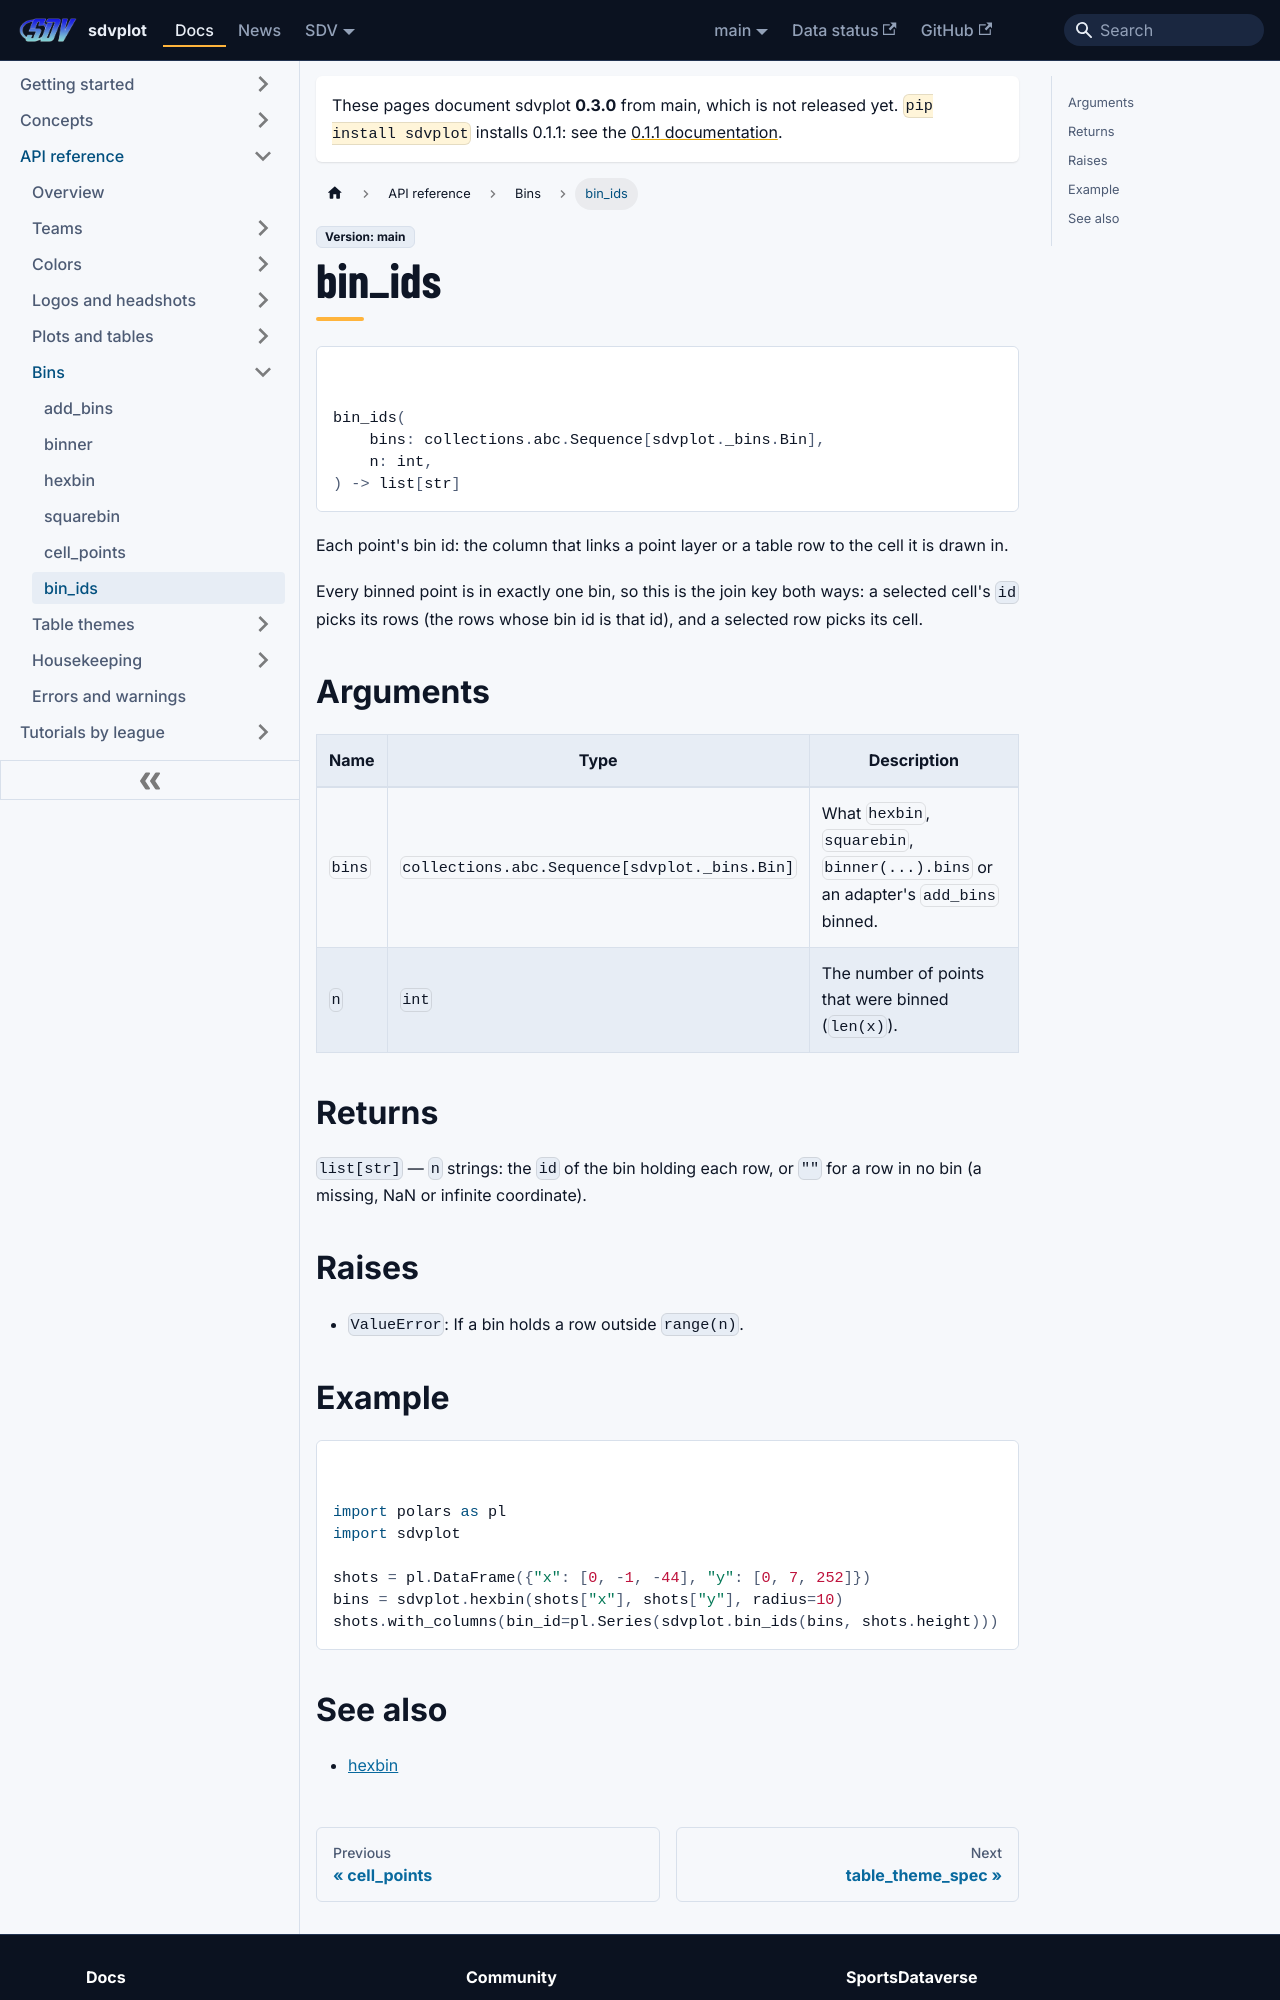

repository: sportsdataverse/sdvplot · page: docs/reference/bin_ids/index.html · generator: docusaurus

---
title: bin_ids
sidebar_label: bin_ids
sidebar_position: 40
---

# bin_ids

<div class="sdv-signature">

```python
bin_ids(
    bins: collections.abc.Sequence[sdvplot._bins.Bin],
    n: int,
) -> list[str]
```

</div>

Each point's bin id: the column that links a point layer or a table row to the cell it is drawn in.

Every binned point is in exactly one bin, so this is the join key both ways: a selected cell's ``id`` picks its
rows (the rows whose bin id is that id), and a selected row picks its cell.

## Arguments

| Name | Type | Description |
|---|---|---|
| `bins` | `collections.abc.Sequence[sdvplot._bins.Bin]` | What ``hexbin``, ``squarebin``, ``binner(...).bins`` or an adapter's ``add_bins`` binned. |
| `n` | `int` | The number of points that were binned (``len(x)``). |

## Returns

`list[str]` — ``n`` strings: the ``id`` of the bin holding each row, or ``""`` for a row in no bin (a missing, NaN or infinite coordinate).

## Raises

- `ValueError`: If a bin holds a row outside ``range(n)``.
